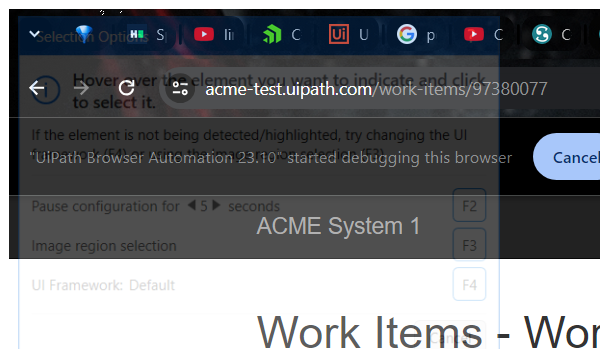
Task: Robotic Enterprise Framework
Workflow: System1_UpdateWorkItem

Step 1: Attach Browser - Work Item Detail in window 'ACME System 1 - Work Items' (chrome.exe)

Step 2: click on the button 'Update Work Item' (no picture)

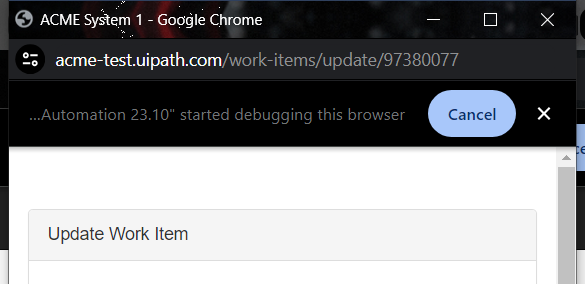
Step 3: Attach Browser - Pop Up Dialog in window 'ACME System 1' (chrome.exe)

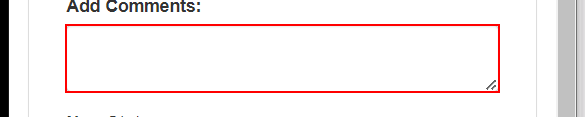
Step 4: type [in_Comment] into the text box

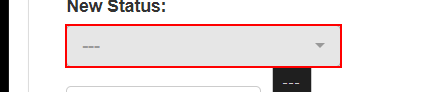
Step 5: select [in_Status] in the button

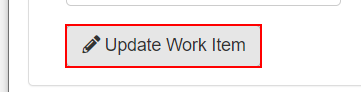
Step 6: click on the button 'Update Work Item'

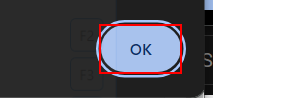
Step 7: click on the push button in window 'ACME System 1 - Google Chrome' (chrome.exe)

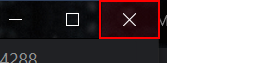
Step 8: click on the push button 'Close' in window 'ACME System 1 - Google Chrome' (chrome.exe)
